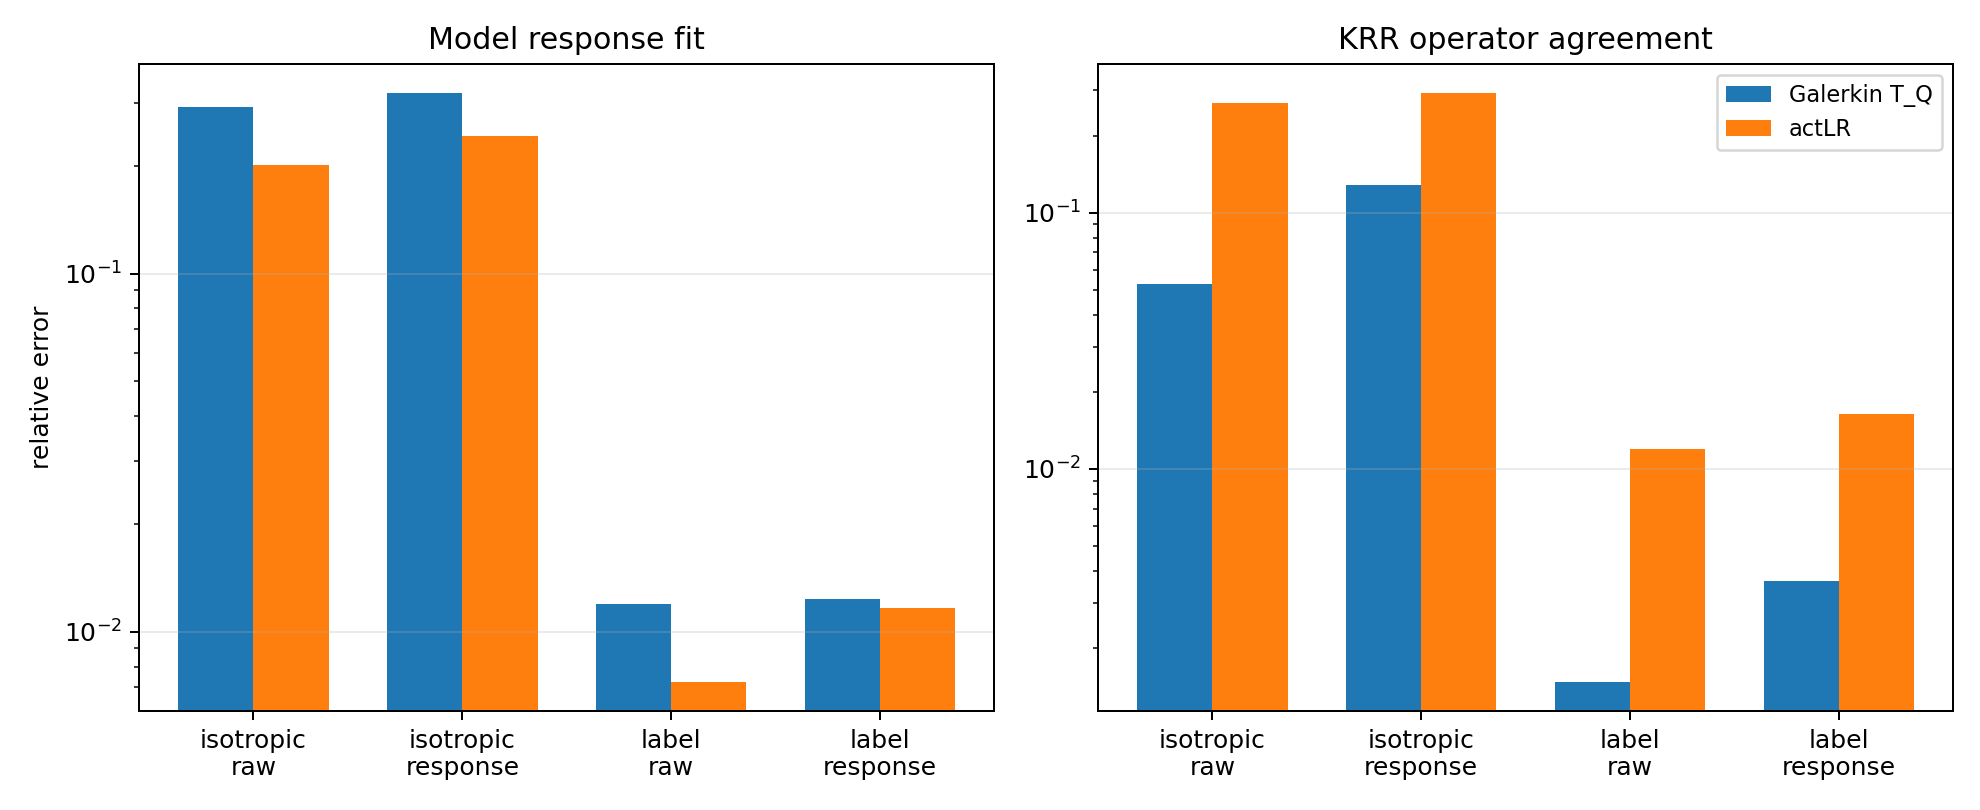

Source data for this figure (header and first rows):
episode, probe_kind, basis, rank, TQ_E_model_to_operator, actLR_E_model_to_operator, actLR_model_fit_gain, TQ_E_operator_to_T, actLR_E_operator_to_T, actLR_KRR_cost, TQ_X_use, actLR_X_use, TQ_X_sub, actLR_X_sub
0, isotropic, raw, 9, 0.3038, 0.2048, 0.09905, 0.03246, 0.288, 0.2556, 0.9195, 0.9634, 0.9989, 0.917
0, isotropic, response, 9, 0.3463, 0.2497, 0.09663, 0.1155, 0.2456, 0.13, 0.8954, 0.9456, 0.9866, 0.9397
0, label, raw, 9, 0.01658, 0.009522, 0.007056, 0.00142, 0.01649, 0.01507, 0.9997, 0.9999, 1, 0.9997
0, label, response, 9, 0.0172, 0.01827, -0.001069, 0.004596, 0.02249, 0.01789, 0.9997, 0.9997, 1, 0.9995
1, isotropic, raw, 7, 0.3919, 0.2261, 0.1658, 0.06079, 0.3348, 0.274, 0.8623, 0.9542, 0.9963, 0.8879
1, isotropic, response, 9, 0.4023, 0.3038, 0.09846, 0.09988, 0.3974, 0.2975, 0.8549, 0.9173, 0.99, 0.8421
1, label, raw, 7, 0.01811, 0.008597, 0.009517, 0.001522, 0.01689, 0.01537, 0.9997, 0.9999, 1, 0.9997
1, label, response, 9, 0.01843, 0.01149, 0.006942, 0.003615, 0.02251, 0.01889, 0.9997, 0.9999, 1, 0.9995
2, isotropic, raw, 9, 0.2466, 0.2546, -0.008007, 0.05227, 0.2575, 0.2052, 0.946, 0.9424, 0.9973, 0.9337
2, isotropic, response, 9, 0.2852, 0.2284, 0.05677, 0.1862, 0.2458, 0.05965, 0.9278, 0.9537, 0.9653, 0.9396
2, label, raw, 9, 0.006178, 0.006677, -0.0004984, 0.0007909, 0.008118, 0.007327, 1, 1, 1, 0.9999
2, label, response, 9, 0.006523, 0.008052, -0.001528, 0.003307, 0.01049, 0.007186, 1, 0.9999, 1, 0.9999
3, isotropic, raw, 9, 0.2237, 0.1175, 0.1062, 0.06463, 0.1947, 0.1301, 0.9548, 0.9875, 0.9958, 0.9621
3, isotropic, response, 9, 0.2434, 0.1854, 0.05805, 0.1098, 0.2827, 0.1729, 0.9465, 0.969, 0.9879, 0.9201
3, label, raw, 9, 0.006902, 0.004239, 0.002663, 0.002186, 0.006565, 0.004378, 1, 1, 1, 1
3, label, response, 9, 0.007382, 0.008947, -0.001565, 0.003166, 0.01031, 0.007142, 0.9999, 0.9999, 1, 0.9999
